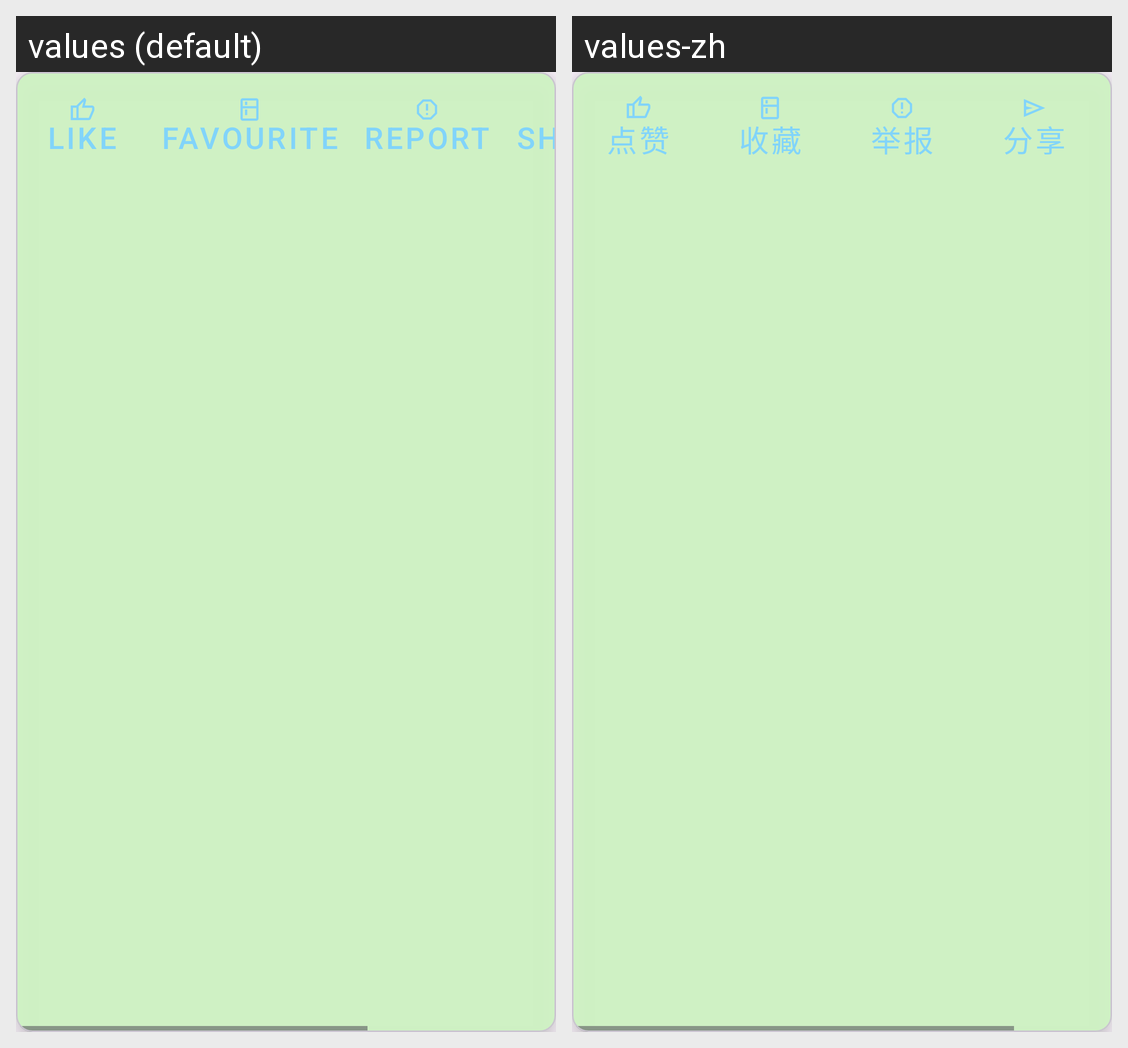

Locale-by-locale string values for the Android screen shown in this grid:
Android screen res/layout/action_bar_card.xml rendered under 2 locales, left to right: values (default), values-zh. Device: Nexus 5 (rendered at 1080×1920; each locale shown at half size, 540×960, under a caption strip naming it); theme Theme.Ottohub_andriod.
Strings drawn on this screen, with the default value and each locale's value (text and hints the layout hard-codes, and strings that could not be matched under every locale, appear in the picture but are not listed):

like
  values: Like
  values-zh: 点赞

favourite
  values: favourite
  values-zh: 收藏

report
  values: report
  values-zh: 举报

share
  values: Share
  values-zh: 分享
